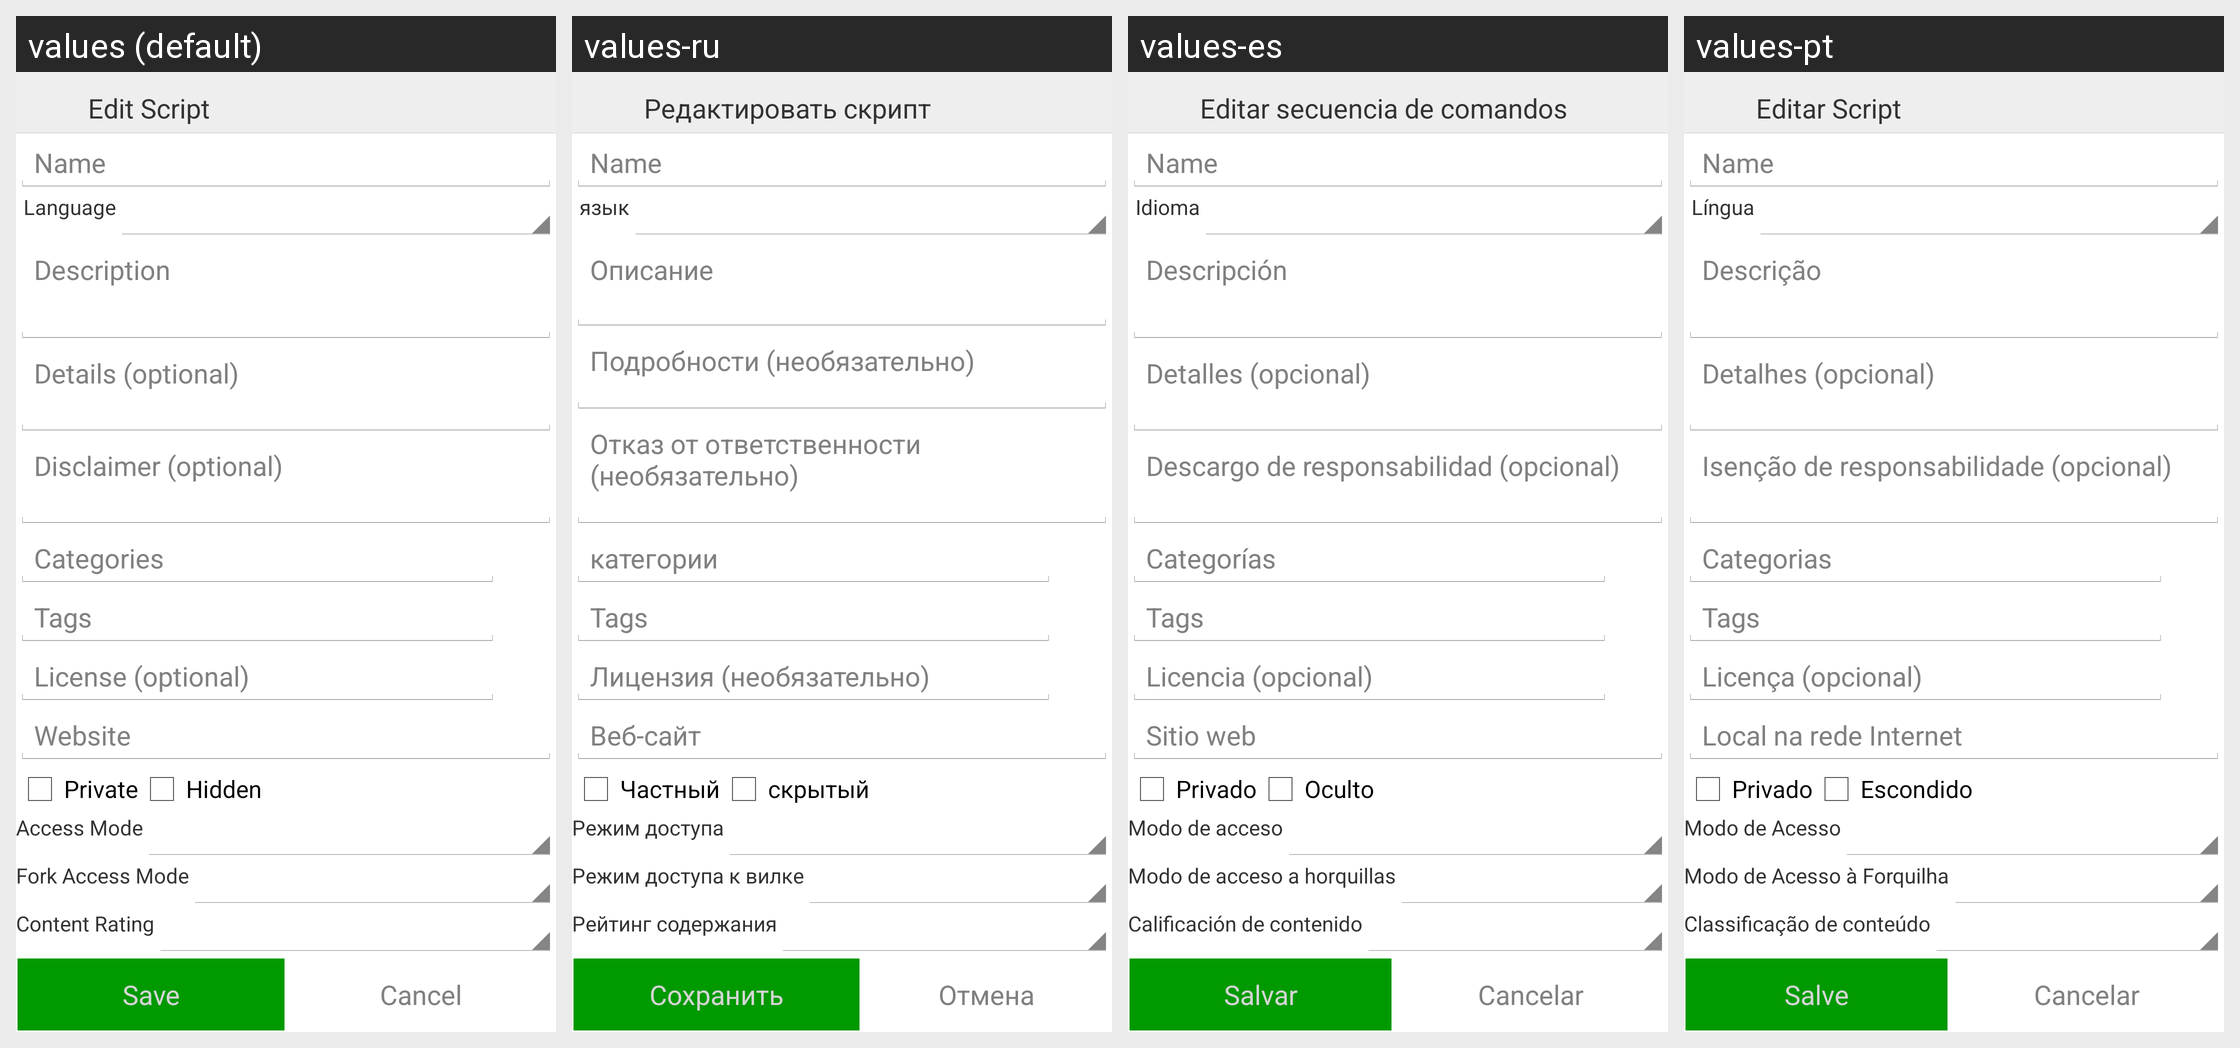

The Android screen above is rendered under several locales of the same app. Produce the string resources it draws, with the default and per-locale values.
Android screen res/layout/activity_edit_script.xml rendered under 4 locales, left to right: values (default), values-ru, values-es, values-pt. Device: Nexus 5 (rendered at 1080×1920; each locale shown at half size, 540×960, under a caption strip naming it); theme AppTheme.
Other locales in the repository, not shown: values-de, values-fr.
Strings drawn on this screen, with the default value and each locale's value (text and hints the layout hard-codes, and strings that could not be matched under every locale, appear in the picture but are not listed):

editScript
  values: Edit Script
  values-ru: Редактировать скрипт
  values-es: Editar secuencia de comandos
  values-pt: Editar Script

language
  values: Language
  values-ru: язык
  values-es: Idioma
  values-pt: Língua

description
  values: Description
  values-ru: Описание
  values-es: Descripción
  values-pt: Descrição

details
  values: Details (optional)
  values-ru: Подробности (необязательно)
  values-es: Detalles (opcional)
  values-pt: Detalhes (opcional)

disclaimer
  values: Disclaimer (optional)
  values-ru: Отказ от ответственности (необязательно)
  values-es: Descargo de responsabilidad (opcional)
  values-pt: Isenção de responsabilidade (opcional)

categoires
  values: Categories
  values-ru: категории
  values-es: Categorías
  values-pt: Categorias

license
  values: License (optional)
  values-ru: Лицензия (необязательно)
  values-es: Licencia (opcional)
  values-pt: Licença (opcional)

website
  values: Website
  values-ru: Веб-сайт
  values-es: Sitio web
  values-pt: Local na rede Internet

aPrivate
  values: Private
  values-ru: Частный
  values-es: Privado
  values-pt: Privado

hidden
  values: Hidden
  values-ru: скрытый
  values-es: Oculto
  values-pt: Escondido

accessMode
  values: Access Mode
  values-ru: Режим доступа
  values-es: Modo de acceso
  values-pt: Modo de Acesso

forkAccessMode
  values: Fork Access Mode
  values-ru: Режим доступа к вилке
  values-es: Modo de acceso a horquillas
  values-pt: Modo de Acesso à Forquilha

contentRating
  values: Content Rating
  values-ru: Рейтинг содержания
  values-es: Calificación de contenido
  values-pt: Classificação de conteúdo

save
  values: Save
  values-ru: Сохранить
  values-es: Salvar
  values-pt: Salve

cancel
  values: Cancel
  values-ru: Отмена
  values-es: Cancelar
  values-pt: Cancelar
